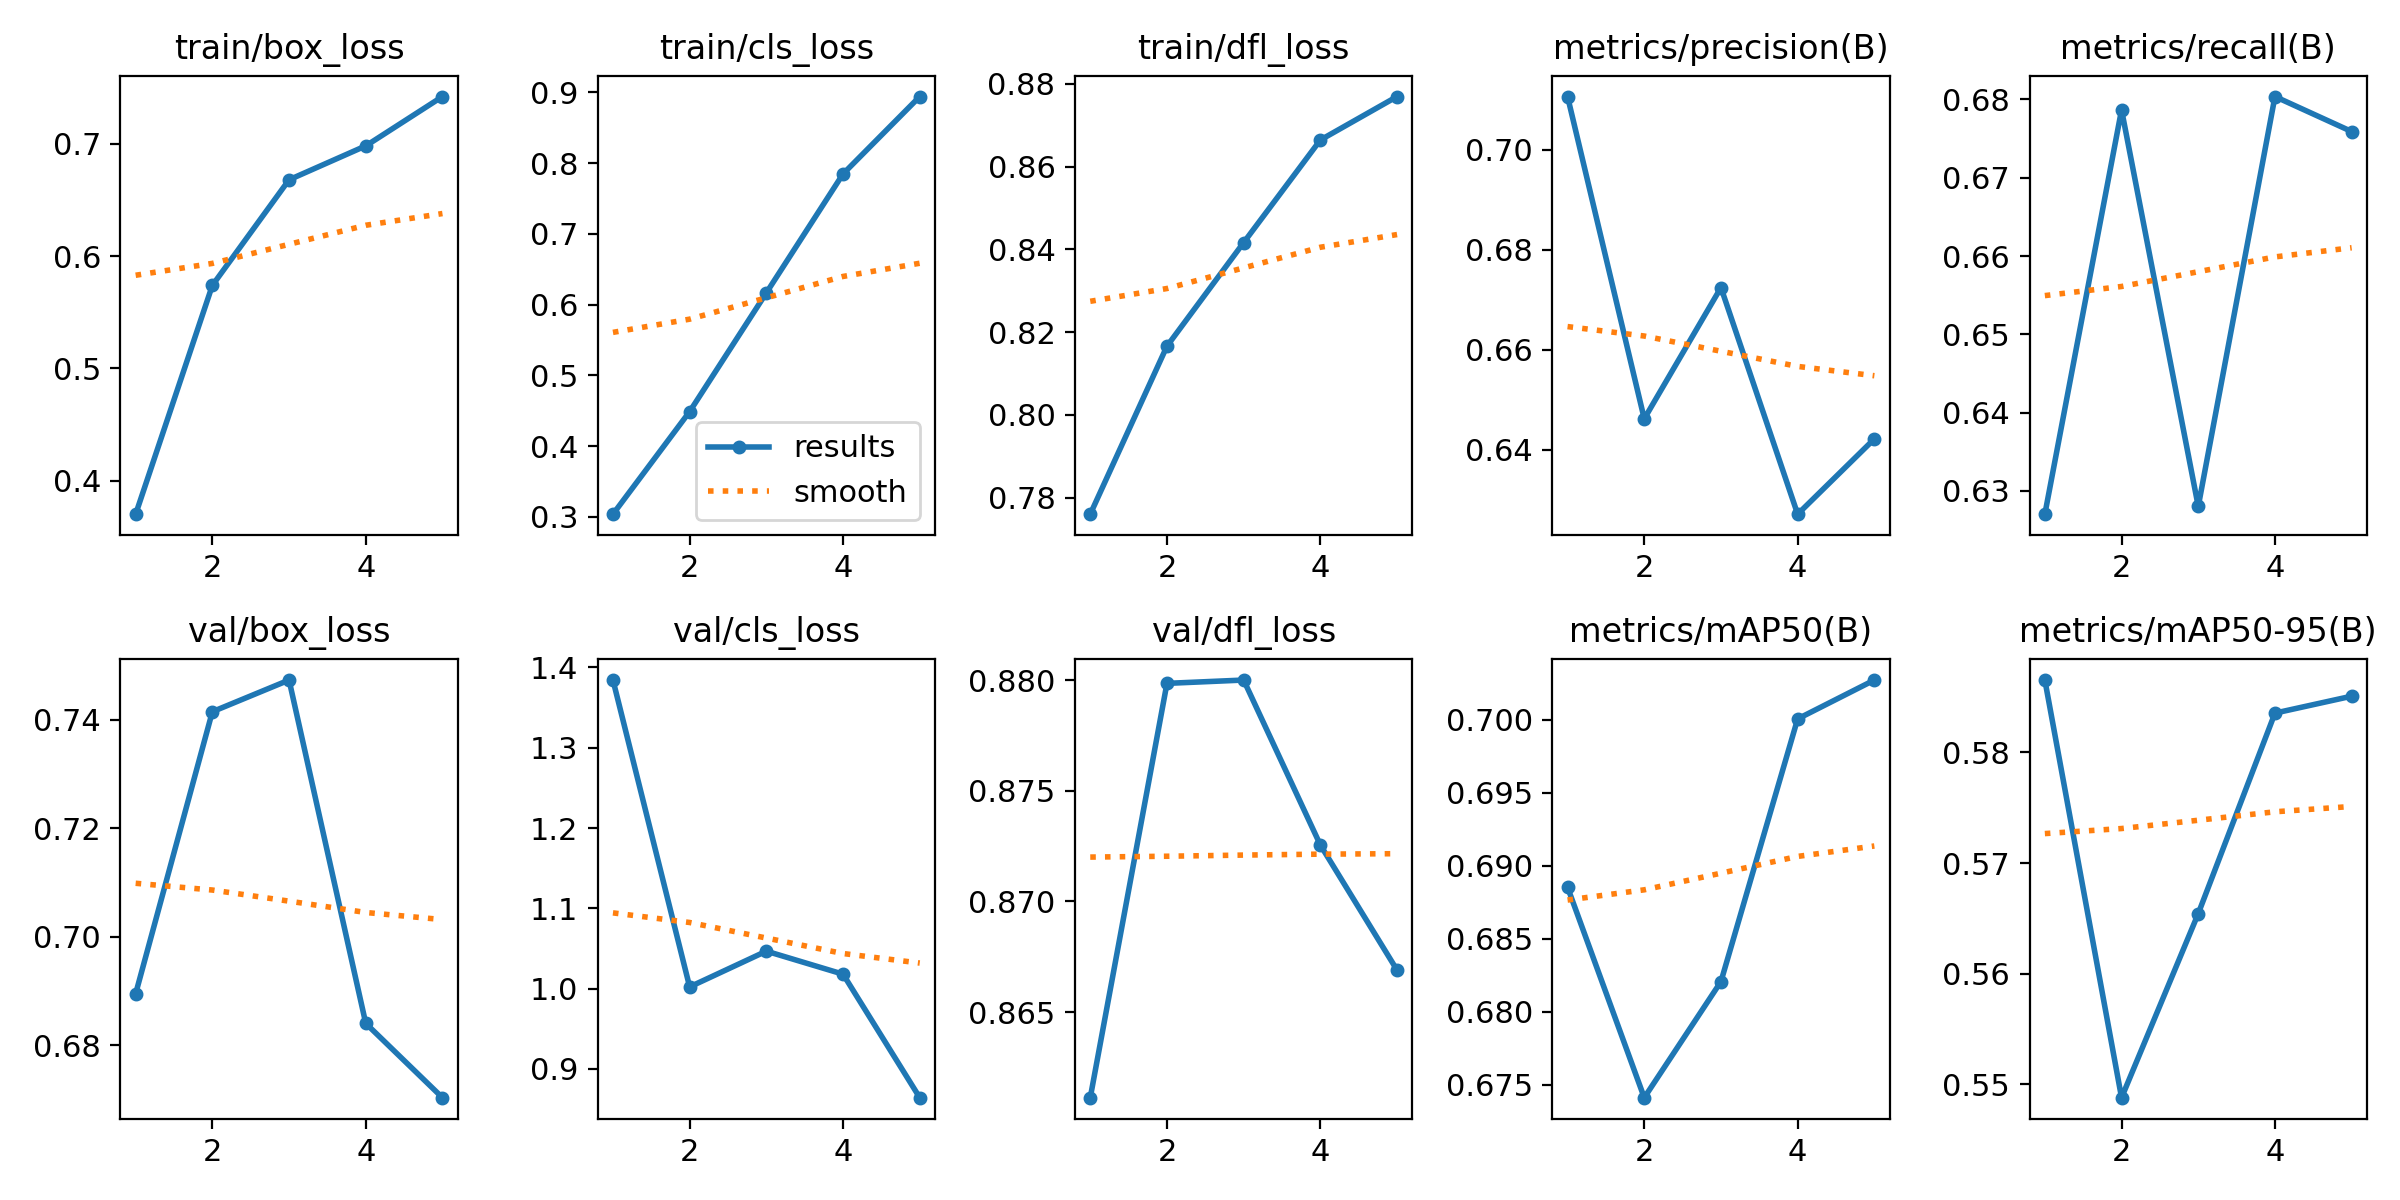

The table this chart was drawn from, first rows:
epoch, time, train/box_loss, train/cls_loss, train/dfl_loss, metrics/precision(B), metrics/recall(B), metrics/mAP50(B), metrics/mAP50-95(B), val/box_loss, val/cls_loss, val/dfl_loss, lr/pg0, lr/pg1, lr/pg2
1, 34.55, 0.3701, 0.3037, 0.776, 0.7107, 0.627, 0.6885, 0.5866, 0.6895, 1.384, 0.8611, 0.0005536, 0.0005536, 0.0005536
2, 67.82, 0.5739, 0.4487, 0.8166, 0.6462, 0.6787, 0.6741, 0.5488, 0.7415, 1.002, 0.8799, 0.0008897, 0.0008897, 0.0008897
3, 101, 0.6679, 0.6166, 0.8416, 0.6725, 0.628, 0.6821, 0.5654, 0.7473, 1.047, 0.88, 0.001006, 0.001006, 0.001006
4, 134.8, 0.6981, 0.7848, 0.8664, 0.6271, 0.6804, 0.7001, 0.5836, 0.684, 1.018, 0.8726, 0.0006768, 0.0006768, 0.0006768
5, 168.7, 0.7421, 0.8941, 0.8769, 0.6422, 0.6759, 0.7027, 0.5851, 0.6703, 0.8641, 0.8669, 0.0003467, 0.0003467, 0.0003467
